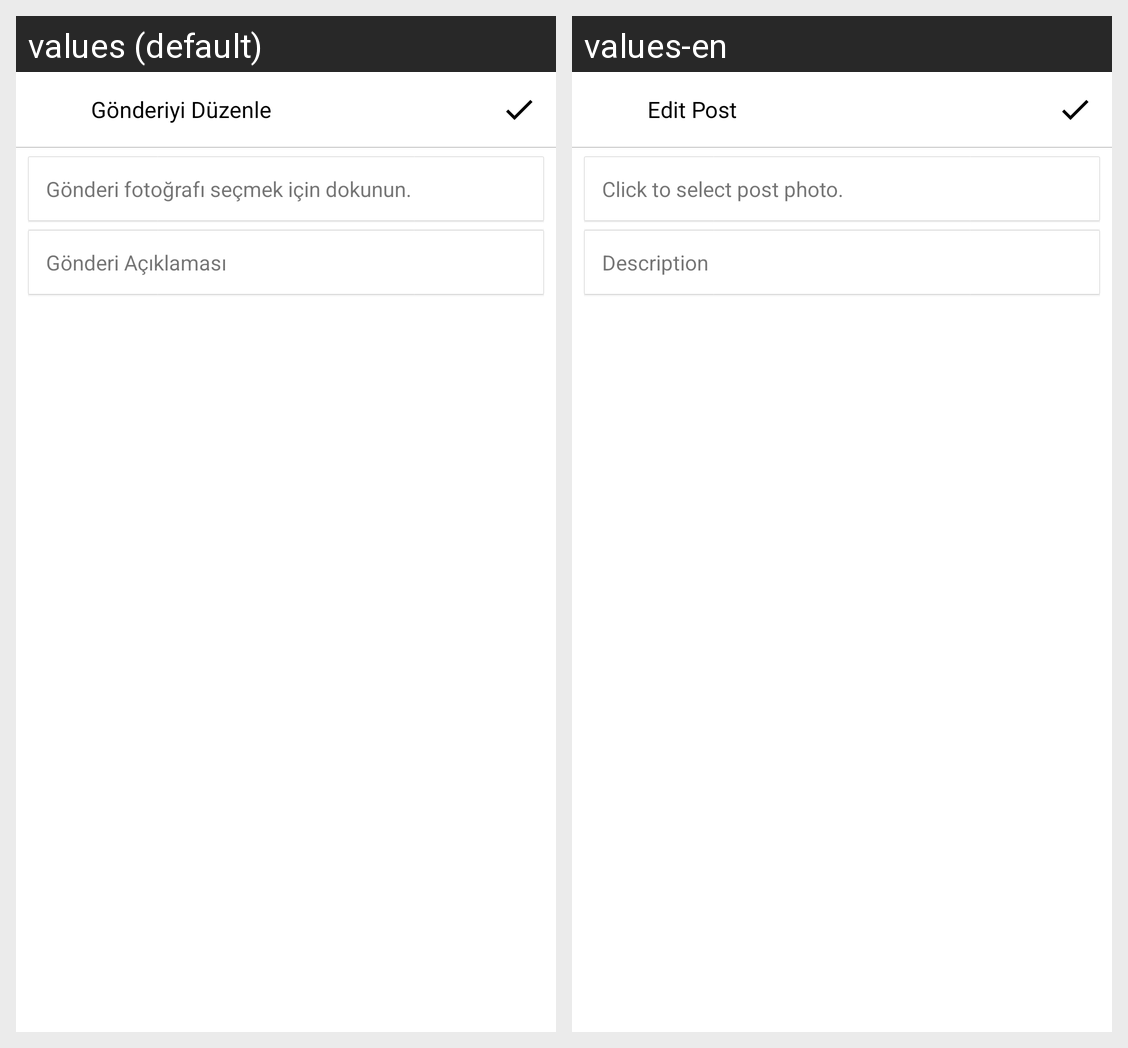

This grid shows one Android layout under two languages. Give, for every string resource on the screen, its name, the default text and each shown locale's text.
Android screen res/layout/edit_post_layout.xml rendered under 2 locales, left to right: values (default), values-en. Device: Nexus 5 (rendered at 1080×1920; each locale shown at half size, 540×960, under a caption strip naming it); theme Theme.Rindex.NoActionBar.
Strings drawn on this screen, with the default value and each locale's value (text and hints the layout hard-codes, and strings that could not be matched under every locale, appear in the picture but are not listed):

edit_post
  values: Gönderiyi Düzenle
  values-en: Edit Post

photo_of_post
  values: Gönderi fotoğrafı seçmek için dokunun.
  values-en: Click to select post photo.

description_for_post
  values: Gönderi Açıklaması
  values-en: Description
